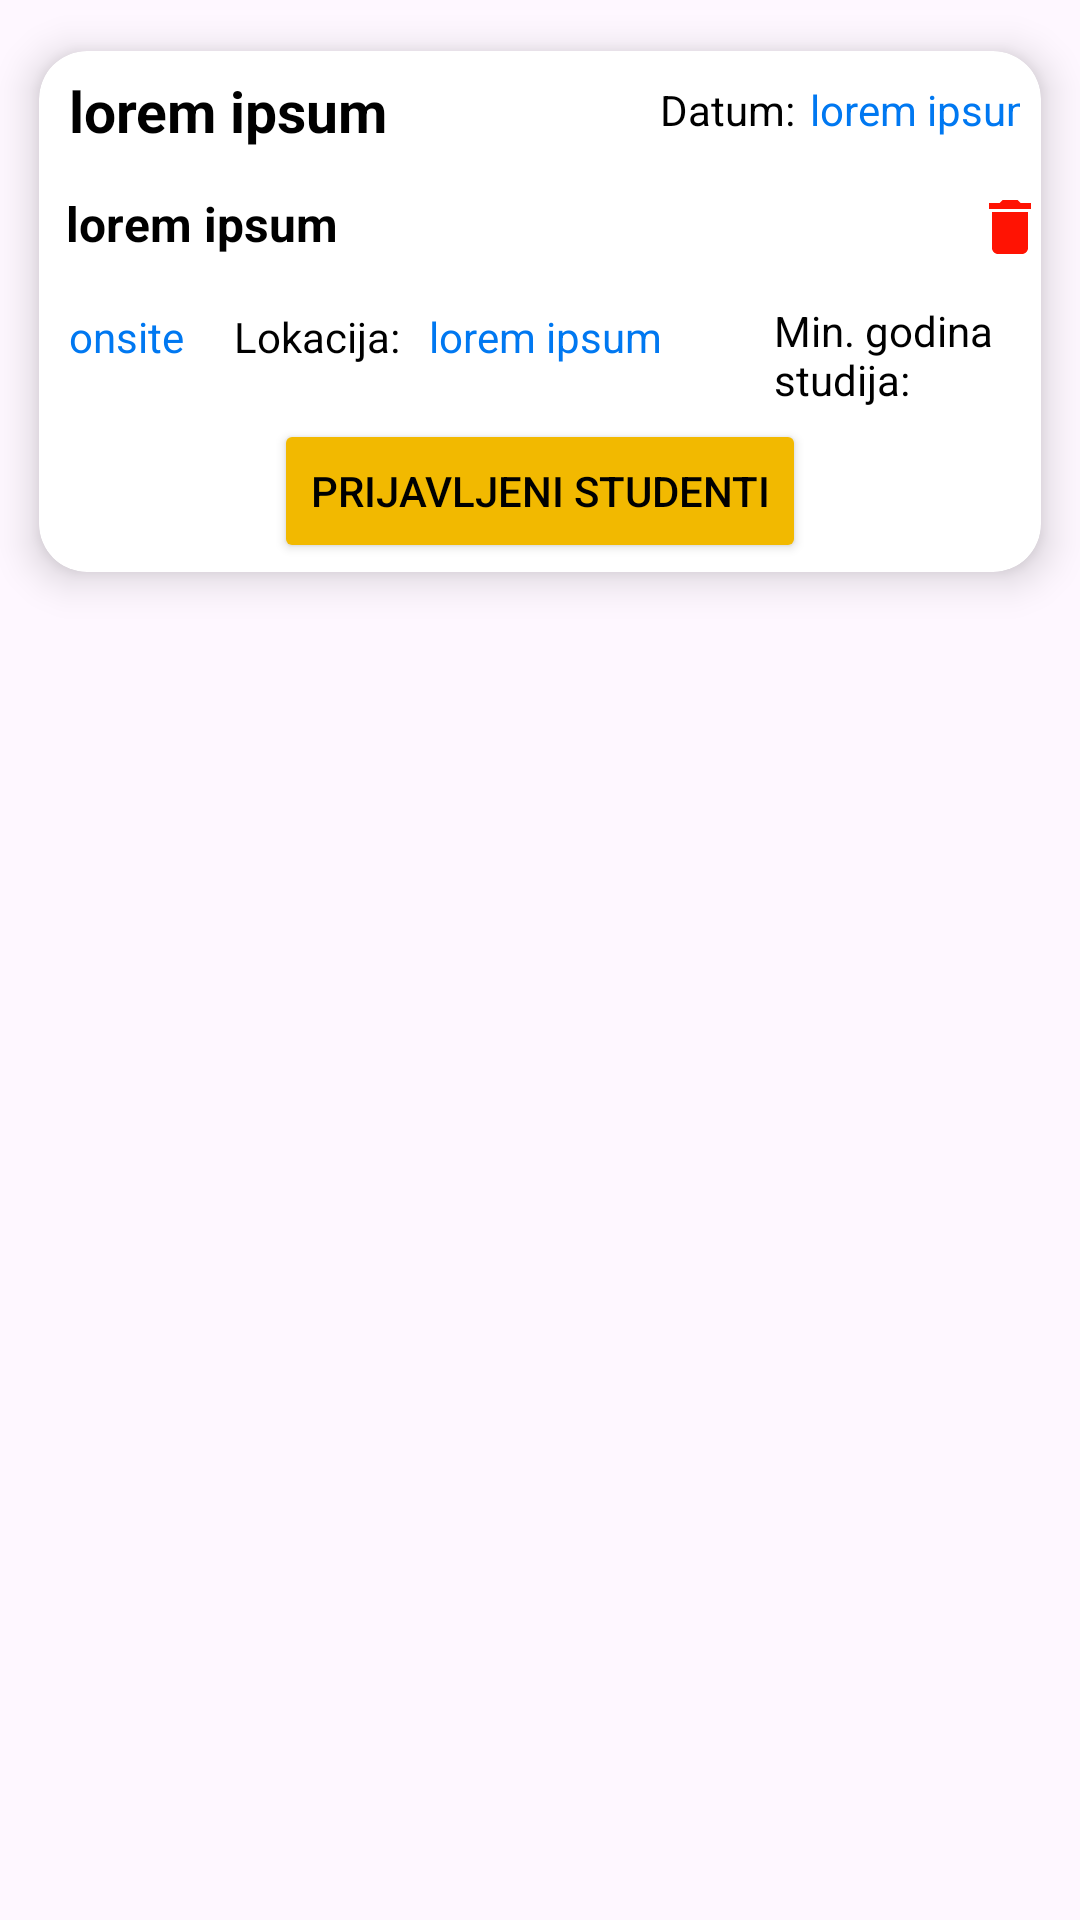

Android layout source for this screen:
<!-- AndroidManifest.xml: application theme Theme.FIDITCareers -->
<!-- res/layout/internship_post.xml -->
<?xml version="1.0" encoding="utf-8"?>
<LinearLayout
    xmlns:android="http://schemas.android.com/apk/res/android"
    android:layout_width="match_parent"
    android:layout_height="wrap_content"
    android:orientation="vertical"
    xmlns:app="http://schemas.android.com/apk/res-auto">

    <androidx.cardview.widget.CardView
        android:layout_width="match_parent"
        android:layout_height="wrap_content"
        android:id="@+id/recCard"
        app:cardElevation="8dp"
        app:cardCornerRadius="16dp"
        app:cardUseCompatPadding="true">

        <LinearLayout
            android:layout_width="match_parent"
            android:layout_height="wrap_content"
            android:layout_margin="3dp"
            android:orientation="vertical">

            <LinearLayout
                android:layout_width="match_parent"
                android:layout_height="wrap_content"
                android:orientation="horizontal"
                android:padding="4dp"
                android:weightSum="2">

                <TextView
                    android:id="@+id/internshipName"
                    android:layout_width="230dp"
                    android:layout_height="wrap_content"
                    android:layout_weight="1"
                    android:paddingLeft="3dp"
                    android:textStyle="bold"
                    android:textSize="19dp"
                    android:text="lorem ipsum"
                    android:textColor="@color/black" />


                <LinearLayout
                    android:layout_width="150dp"
                    android:layout_height="match_parent"
                    android:orientation="horizontal"
                    android:weightSum="2">

                    <TextView
                        android:layout_width="0dp"
                        android:layout_height="match_parent"
                        android:layout_weight="1"
                        android:paddingTop="3dp"
                        android:text="Datum:"
                        android:textColor="@color/black" />

                    <TextView
                        android:id="@+id/internshipDate"
                        android:layout_width="50dp"
                        android:layout_height="match_parent"
                        android:layout_weight="1"
                        android:paddingTop="3dp"
                        android:text="lorem ipsum"
                        android:textColor="@color/blue" />

                </LinearLayout>
            </LinearLayout>

            <LinearLayout
                android:layout_width="match_parent"
                android:layout_height="wrap_content"
                android:orientation="horizontal"
                android:paddingTop="10dp"
                android:paddingBottom="10dp"
                android:paddingLeft="6dp"
                android:weightSum="3">

                <TextView
                    android:id="@+id/internshipEmployer"
                    android:layout_width="290dp"
                    android:layout_height="wrap_content"
                    android:layout_weight="1"
                    android:textStyle="bold"
                    android:textSize="16dp"
                    android:text="lorem ipsum"
                    android:textColor="@color/black" />

                <ImageView
                    android:id="@+id/internshipEdit"
                    android:layout_width="wrap_content"
                    android:layout_height="wrap_content"
                    android:layout_marginRight="15dp"
                    android:src="@drawable/baseline_edit_24" />

                <ImageView
                    android:id="@+id/internshipDelete"
                    android:layout_width="wrap_content"
                    android:layout_height="wrap_content"
                    android:src="@drawable/baseline_delete_24" />
            </LinearLayout>

            <TextView
                android:id="@+id/internshipId"
                android:layout_width="wrap_content"
                android:layout_height="wrap_content"
                android:visibility="gone" />

            <LinearLayout
                android:layout_width="match_parent"
                android:layout_height="42dp"
                android:orientation="horizontal"
                android:paddingLeft="4dp"
                android:weightSum="3">

                <TextView
                    android:id="@+id/internshipOnsiteOnline"
                    android:layout_width="90dp"
                    android:layout_height="wrap_content"
                    android:layout_weight="1"
                    android:paddingTop="5dp"
                    android:paddingLeft="3dp"
                    android:text="onsite"
                    android:textColor="@color/blue" />

                <LinearLayout
                    android:layout_width="180dp"
                    android:layout_height="match_parent"
                    android:orientation="horizontal"
                    android:paddingTop="2dp"
                    android:weightSum="2">

                    <TextView
                        android:layout_width="0dp"
                        android:layout_height="match_parent"
                        android:layout_weight="1"
                        android:paddingTop="3dp"
                        android:text="Lokacija:"
                        android:textColor="@color/black" />

                    <TextView
                        android:id="@+id/internshipLocation"
                        android:layout_width="50dp"
                        android:layout_height="match_parent"
                        android:layout_weight="1"
                        android:paddingTop="3dp"
                        android:text="lorem ipsum"
                        android:textColor="@color/blue" />

                </LinearLayout>

                <LinearLayout
                    android:layout_width="150dp"
                    android:layout_height="match_parent"
                    android:orientation="horizontal"
                    android:weightSum="2">

                    <TextView
                        android:layout_width="25dp"
                        android:layout_height="50dp"
                        android:layout_weight="1"
                        android:paddingTop="3dp"
                        android:text="Min. godina studija:"
                        android:textColor="@color/black" />

                    <TextView
                        android:id="@+id/internshipReqYearOfStudy"
                        android:layout_width="0dp"
                        android:layout_height="match_parent"
                        android:layout_weight="1"
                        android:paddingTop="3dp"
                        android:text="2"
                        android:textColor="@color/blue" />

                </LinearLayout>

            </LinearLayout>
            <Button
                android:backgroundTint="@color/orange"
                android:textColor="@color/black"
                android:id="@+id/appliedStudentsButton"
                android:layout_width="wrap_content"
                android:layout_height="wrap_content"
                android:layout_gravity="center"
                android:text="Prijavljeni studenti" />
        </LinearLayout>

    </androidx.cardview.widget.CardView>
</LinearLayout>
<!-- resources referenced by this layout -->
<resources>
  <color name="black">#FF000000</color>
  <color name="blue">#0078f1</color>
  <color name="orange">#f2b900</color>
  <!-- drawable baseline_delete_24 (drawable) -->
  <vector xmlns:android="http://schemas.android.com/apk/res/android" android:height="24dp" android:tint="#ff1303" android:viewportHeight="24" android:viewportWidth="24" android:width="24dp">
        
      <path android:fillColor="@android:color/white" android:pathData="M6,19c0,1.1 0.9,2 2,2h8c1.1,0 2,-0.9 2,-2V7H6v12zM19,4h-3.5l-1,-1h-5l-1,1H5v2h14V4z"/>
      
  </vector>
  <style name="Theme.FIDITCareers" parent="Base.Theme.FIDITCareers" />
  <style name="Base.Theme.FIDITCareers" parent="Theme.Material3.DayNight.NoActionBar">
          
          
      </style>
</resources>
